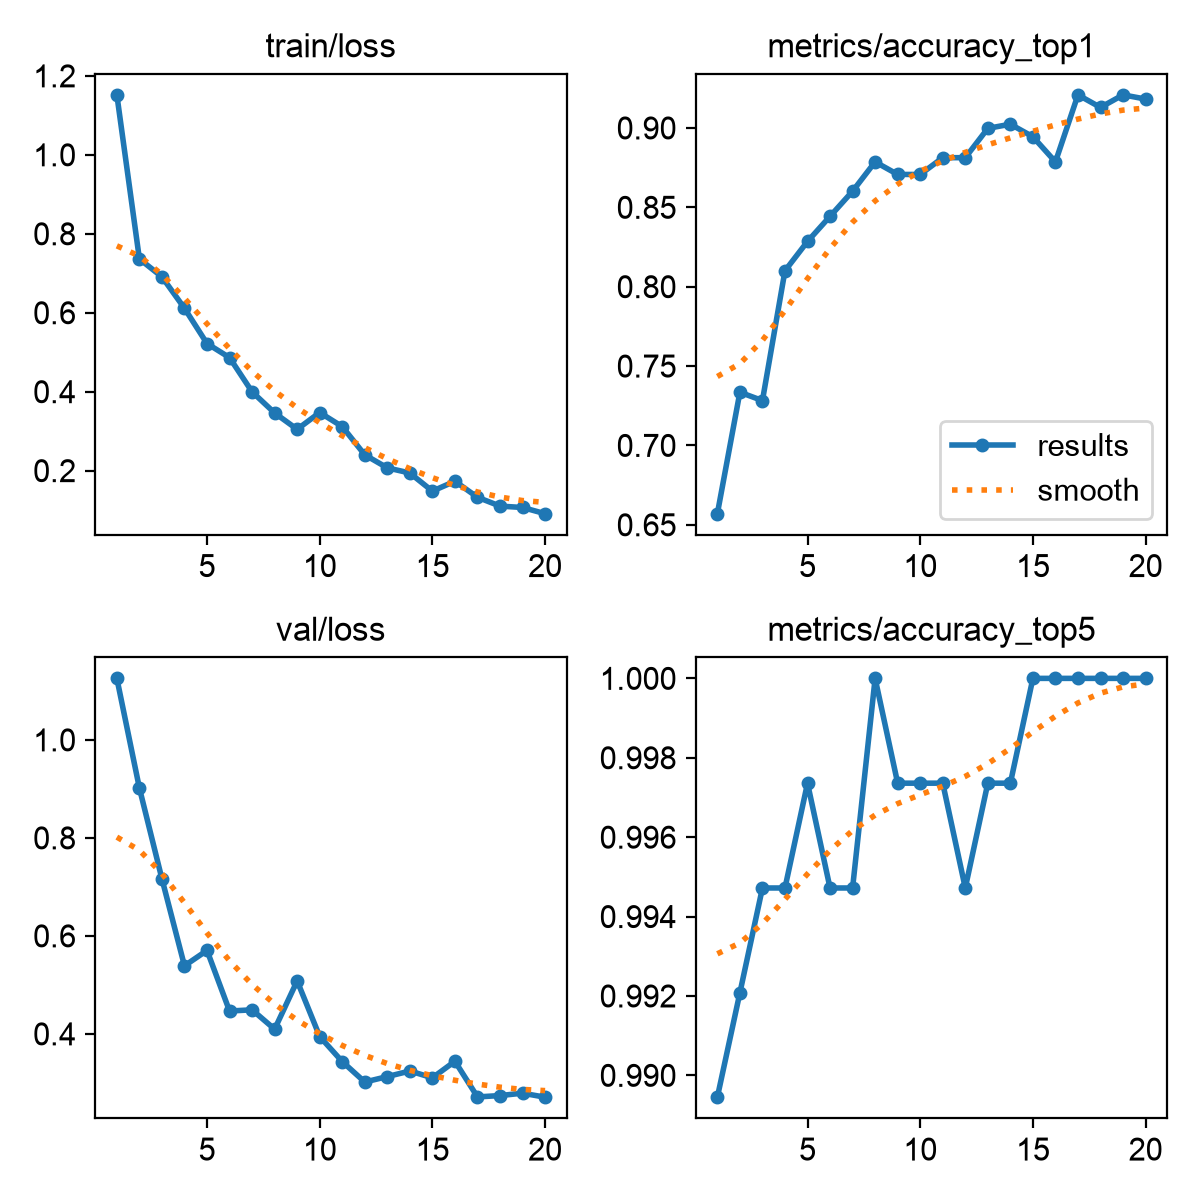

The file beside this chart, header and first rows:
epoch, time, train/loss, metrics/accuracy_top1, metrics/accuracy_top5, val/loss, lr/pg0, lr/pg1, lr/pg2
1, 112.6, 1.152, 0.657, 0.9895, 1.126, 0.0003274, 0.0003274, 0.06759
2, 204.4, 0.7363, 0.7335, 0.9921, 0.9018, 0.000628, 0.000628, 0.03456
3, 294.3, 0.691, 0.7282, 0.9947, 0.7164, 0.0008956, 0.0008956, 0.001491
4, 384.6, 0.6113, 0.81, 0.9947, 0.5389, 0.0008515, 0.0008515, 0.0008515
5, 474.9, 0.522, 0.8285, 0.9974, 0.5703, 0.000802, 0.000802, 0.000802
6, 564.8, 0.4863, 0.8443, 0.9947, 0.4466, 0.0007525, 0.0007525, 0.0007525
7, 654.9, 0.3997, 0.8602, 0.9947, 0.4491, 0.000703, 0.000703, 0.000703
8, 745.5, 0.3462, 0.8786, 1, 0.4096, 0.0006535, 0.0006535, 0.0006535
9, 851.3, 0.3048, 0.8707, 0.9974, 0.5081, 0.000604, 0.000604, 0.000604
10, 981.7, 0.3473, 0.8707, 0.9974, 0.3946, 0.0005545, 0.0005545, 0.0005545
11, 1124, 0.3116, 0.8813, 0.9974, 0.3434, 0.000505, 0.000505, 0.000505
12, 1264, 0.2401, 0.8813, 0.9947, 0.3017, 0.0004555, 0.0004555, 0.0004555
13, 1399, 0.2071, 0.8997, 0.9974, 0.3128, 0.000406, 0.000406, 0.000406
14, 1533, 0.194, 0.9024, 0.9974, 0.3242, 0.0003565, 0.0003565, 0.0003565
15, 1668, 0.1482, 0.8945, 1, 0.3104, 0.000307, 0.000307, 0.000307
16, 1807, 0.1733, 0.8786, 1, 0.3441, 0.0002575, 0.0002575, 0.0002575
17, 1949, 0.1327, 0.9208, 1, 0.2713, 0.000208, 0.000208, 0.000208
18, 2090, 0.1102, 0.9129, 1, 0.2741, 0.0001585, 0.0001585, 0.0001585
19, 2239, 0.1067, 0.9208, 1, 0.2789, 0.000109, 0.000109, 0.000109
20, 2386, 0.09099, 0.9182, 1, 0.2708, 5.95e-05, 5.95e-05, 5.95e-05
